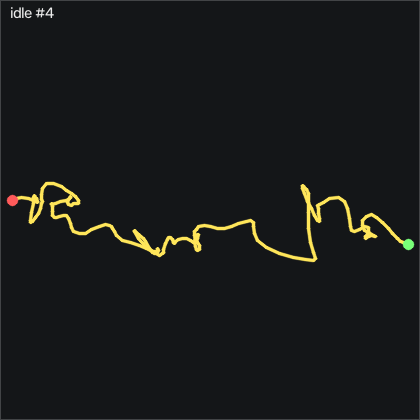

The table this chart was drawn from, first rows:
t_s, ax, ay, az, gx, gy, gz, seq
0.00000, -0.939, 0.04400, -0.05400, -0.9032, -0.4697, -0.437, 3357
0.01000, -0.948, 0.04400, -0.06300, -0.7812, -0.1657, -0.01002, 3358
0.02000, -0.941, 0.05200, -0.05800, -0.6892, -0.5917, 0.173, 3359
0.03100, -0.936, 0.05600, -0.05600, -0.9032, -1.08, 0.356, 3360
0.04000, -0.934, 0.05600, -0.05400, -1.116, -1.202, -0.162, 3361
0.05000, -0.924, 0.04500, -0.04400, -1.147, -1.324, -0.65, 3362
0.06000, -0.923, 0.03800, -0.04400, -1.39, -1.111, -0.498, 3363
0.07000, -0.916, 0.03200, -0.04400, -1.208, -0.6227, -0.162, 3364
0.08000, -0.921, 0.03100, -0.04600, -1.086, 0.3533, 0.63, 3365
0.09000, -0.924, 0.03400, -0.05000, -0.7812, 0.9013, 1.057, 3366
0.1, -0.933, 0.03900, -0.05600, -0.04920, 1.267, 0.783, 3367
0.11, -0.939, 0.05000, -0.05700, 0.5298, 0.9323, 0.05098, 3368
0.12, -0.936, 0.04800, -0.05300, 0.8958, 0.5663, -0.559, 3369
0.13, -0.948, 0.05500, -0.06300, 0.8958, 0.5663, -0.711, 3370
0.14, -0.949, 0.05900, -0.06200, 0.6518, 0.2613, -0.864, 3371
0.15, -0.942, 0.05100, -0.06000, -0.04920, -0.1047, -0.498, 3372
0.161, -0.936, 0.04400, -0.05400, -0.7812, -0.1657, 0.204, 3373
0.17, -0.943, 0.04000, -0.05700, -0.9332, 0.3533, 0.935, 3374
0.18, -0.95, 0.04600, -0.06400, -0.4762, 0.3533, 0.905, 3375
0.19, -0.936, 0.05100, -0.05900, 0.01180, -0.2877, 0.508, 3376
0.201, -0.939, 0.06200, -0.06000, 0.2248, -0.5617, 0.143, 3377
0.21, -0.931, 0.06100, -0.06200, 0.4078, -0.6837, -0.894, 3378
0.22, -0.925, 0.05300, -0.05300, -0.1102, -0.7747, -0.894, 3379
0.23, -0.933, 0.04600, -0.05300, -0.8722, -0.2877, 0.173, 3380
0.24, -0.942, 0.04600, -0.05900, -1.055, 0.5663, 1.21, 3381
0.25, -0.948, 0.05300, -0.06300, -1.025, 0.4753, 1.88, 3382
0.26, -0.945, 0.06000, -0.06400, -0.6892, -0.1957, 1.179, 3383
0.27, -0.946, 0.06400, -0.06200, -0.2322, -0.9277, -0.437, 3384
0.28, -0.938, 0.05800, -0.05700, -0.2622, -1.781, -1.87, 3385
0.29, -0.928, 0.05000, -0.05100, -0.3542, -2.086, -2.54, 3386
0.3, -0.921, 0.04400, -0.04400, -0.6592, -1.659, -1.992, 3387
0.31, -0.918, 0.03600, -0.04200, -1.451, -0.8667, -0.254, 3388
0.32, -0.925, 0.03600, -0.04900, -1.878, 0.2313, 1.301, 3389
0.331, -0.932, 0.03900, -0.05300, -1.33, 0.7803, 1.636, 3390
0.34, -0.932, 0.04400, -0.05300, -0.8722, 0.5363, 1.118, 3391
0.35, -0.928, 0.04100, -0.05100, -0.4152, 0.2923, 0.112, 3392
0.36, -0.935, 0.03300, -0.05300, 0.07280, 0.7193, -0.193, 3393
0.37, -0.943, 0.03700, -0.05600, 0.1338, 1.084, 0.356, 3394
0.38, -0.945, 0.04900, -0.05900, 0.1338, 1.115, 1.21, 3395
0.39, -0.949, 0.06400, -0.06200, -0.01920, 0.5973, 1.423, 3396
0.4, -0.944, 0.06800, -0.06400, -0.2622, -0.2567, 0.478, 3397
0.41, -0.947, 0.05900, -0.05900, -0.6892, -0.9887, -0.742, 3398
0.42, -0.94, 0.04200, -0.05900, -0.8422, -1.538, -1.809, 3399
0.43, -0.935, 0.03100, -0.05400, -0.7502, -1.69, -1.992, 3400
0.44, -0.929, 0.03200, -0.04800, -0.7202, -1.69, -1.351, 3401
0.45, -0.921, 0.03700, -0.04500, -0.4152, -1.172, -0.681, 3402
0.461, -0.919, 0.04400, -0.04100, -0.04920, -0.5307, -0.376, 3403
0.47, -0.923, 0.03200, -0.04400, 0.3778, 0.1703, -0.376, 3404
0.48, -0.923, 0.04000, -0.04600, 0.5908, 0.6273, -0.162, 3405
0.49, -0.917, 0.04400, -0.04300, 0.3778, 0.9623, 0.691, 3406
0.501, -0.918, 0.04600, -0.04900, 0.1028, 1.694, 1.515, 3407
0.51, -0.92, 0.04200, -0.05500, -0.01920, 2.67, 2.46, 3408
0.52, -0.945, 0.04600, -0.06800, -0.01920, 3.401, 3.13, 3409
0.53, -0.949, 0.06100, -0.07200, 0.4078, 3.158, 2.765, 3410
0.54, -0.951, 0.07600, -0.07200, 0.6828, 2.243, 1.85, 3411
0.55, -0.955, 0.08400, -0.07100, 0.4078, 1.237, 0.63, 3412
0.56, -0.955, 0.08000, -0.07100, -0.3542, 0.5363, -0.254, 3413
0.57, -0.952, 0.06500, -0.06600, -1.756, -0.2267, 0.02098, 3414
0.58, -0.95, 0.05600, -0.06500, -2.762, -0.5917, 0.691, 3415
0.59, -0.949, 0.04600, -0.06700, -3.037, -0.7447, 1.24, 3416
... 141 more rows
